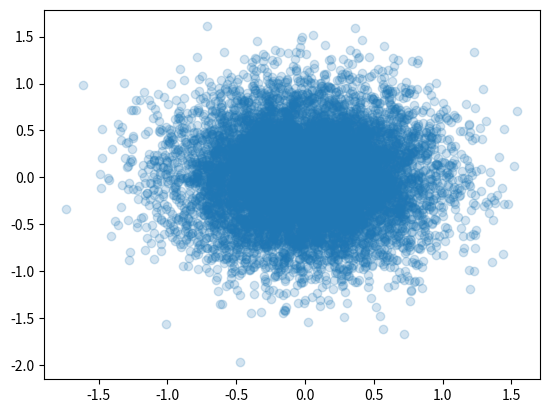
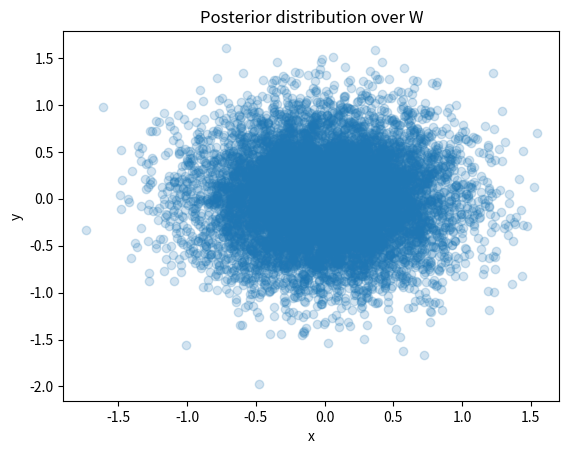
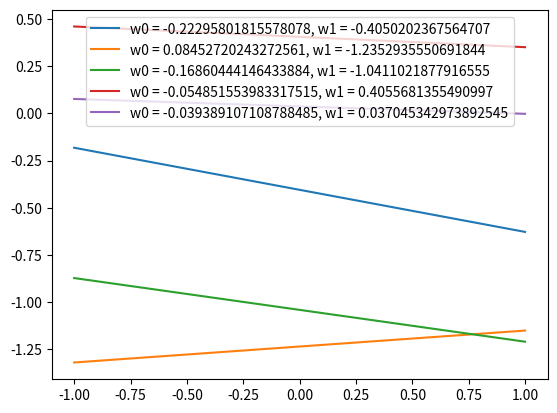

The matplotlib source for these figures, in order:
import matplotlib.pyplot as plt
import numpy as np
import pylab as pb
from math import pi
from scipy.spatial.distance import cdist


## Om man väljer punkt som inte finns, ger det udda resultat på fördelning över W

###########Task 1.1#######################################

mu = [0,0]
sigma = 0.2
alpha = 1/sigma


t = -1.25
x = 0.5
## visulaize prior distribution over W

def g(x, w0, w1):
    return w0* x + w1

K = np.eye(2) * alpha**-1

prior = np.random.multivariate_normal(mu, K, 10000)

pb.scatter(prior[:,0], prior[:,1], alpha = 0.2)

###########Task 1.2#######################################

## visulaize posterior distribution over W


likelihood = np.exp(-0.5 *((t - g(x, 0.5, -1.5))/sigma)**2)
posterior = likelihood * prior
pb.figure()
pb.scatter(posterior[:,0], posterior[:,1], alpha = 0.2)
pb.xlabel('x')
pb.ylabel('y')
pb.title('Posterior distribution over W')


###########Task 1.3#######################################

## take 5 random samples from the posterior distribution
five_samples = []
for i in range(5):
    random = np.random.randint(0,10000)
    five_samples.append(posterior[random])

w0 = []
w1 = []
for i in five_samples:
    w0.append(i[0])
    w1.append(i[1])

## print(five_samples) 
print(w0[0])
print(w1[0]) 
x_axis = np.linspace(-1,1, 200)

y = []
plt.figure()
for i in range(5): 
    y = w0[i]*x_axis + w1[i]
    plt.plot(x_axis, y, label= f"w0 = {w0[i]}, w1 = {w1[i]}")



plt.legend(loc='upper center')
plt.show()
pb.show()

###########Task 1.4#######################################

## repeat 1.2 and 1.3 by addiing additional data points up to 7 data points



